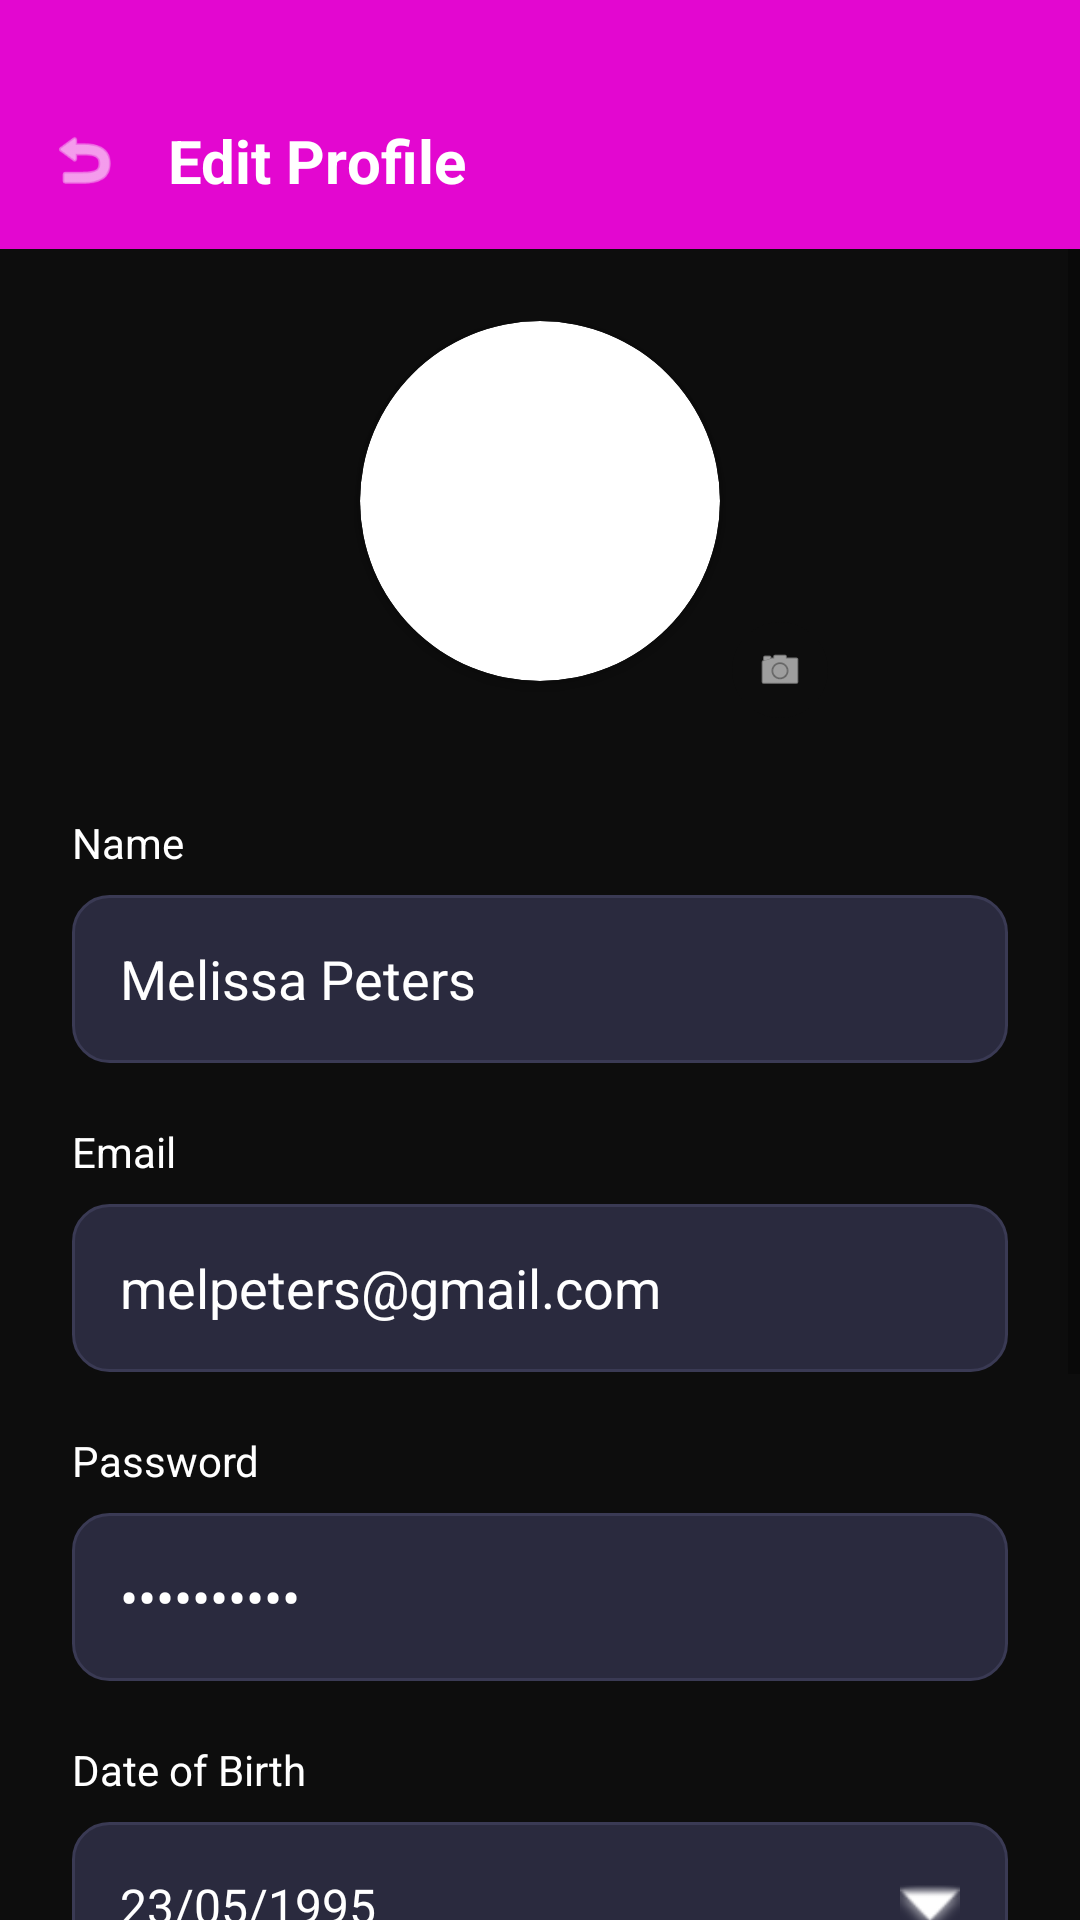

Layout XML and referenced resources for this Android screen:
<!-- AndroidManifest.xml: application theme Theme.CinemaTicketBooking -->
<!-- res/layout/activity_profile.xml -->
<?xml version="1.0" encoding="utf-8"?>
<LinearLayout xmlns:android="http://schemas.android.com/apk/res/android"
    xmlns:app="http://schemas.android.com/apk/res-auto"
    android:layout_width="match_parent"
    android:layout_height="match_parent"
    android:background="@color/background_dark"
    android:orientation="vertical">

    
    <LinearLayout
        android:layout_width="match_parent"
        android:layout_height="wrap_content"
        android:orientation="horizontal"
        android:paddingTop="40dp"
        android:paddingBottom="16dp"
        android:paddingStart="16dp"
        android:paddingEnd="16dp"
        android:gravity="center_vertical"
        android:background="@color/primary_purple">

        <ImageView
            android:id="@+id/back_icon"
            android:layout_width="24dp"
            android:layout_height="24dp"
            android:src="@android:drawable/ic_menu_revert"
            android:layout_marginEnd="16dp"
            android:tint="#FFFFFF" />

        <TextView
            android:layout_width="0dp"
            android:layout_height="wrap_content"
            android:layout_weight="1"
            android:text="Edit Profile"
            android:textColor="#FFFFFF"
            android:textSize="20sp"
            android:textStyle="bold" />

    </LinearLayout>

    
    <ScrollView
        android:layout_width="match_parent"
        android:layout_height="match_parent"
        android:fillViewport="true">

        <LinearLayout
            android:layout_width="match_parent"
            android:layout_height="wrap_content"
            android:orientation="vertical"
            android:padding="24dp">

            
            <LinearLayout
                android:layout_width="match_parent"
                android:layout_height="wrap_content"
                android:orientation="vertical"
                android:gravity="center"
                android:layout_marginBottom="32dp">

                <androidx.cardview.widget.CardView
                    android:layout_width="120dp"
                    android:layout_height="120dp"
                    app:cardCornerRadius="60dp"
                    app:cardElevation="4dp">

                    <ImageView
                        android:id="@+id/profile_image"
                        android:layout_width="match_parent"
                        android:layout_height="match_parent"
                        android:scaleType="centerCrop"
                        android:src="@drawable/profile_placeholder" />

                </androidx.cardview.widget.CardView>

                
                <ImageView
                    android:layout_width="32dp"
                    android:layout_height="32dp"
                    android:layout_marginTop="-20dp"
                    android:layout_marginStart="80dp"
                    android:background="@drawable/circle_background"
                    android:padding="8dp"
                    android:src="@android:drawable/ic_menu_camera"
                    android:tint="#FFFFFF" />

            </LinearLayout>

            
            <LinearLayout
                android:layout_width="match_parent"
                android:layout_height="wrap_content"
                android:orientation="vertical"
                android:layout_marginBottom="20dp">

                <TextView
                    android:layout_width="wrap_content"
                    android:layout_height="wrap_content"
                    android:text="Name"
                    android:textColor="#FFFFFF"
                    android:textSize="14sp"
                    android:layout_marginBottom="8dp" />

                <EditText
                    android:id="@+id/edit_name"
                    android:layout_width="match_parent"
                    android:layout_height="56dp"
                    android:background="@drawable/input_background"
                    android:hint="Enter your name"
                    android:text="Melissa Peters"
                    android:textColor="#FFFFFF"
                    android:textColorHint="#8E8E93"
                    android:paddingHorizontal="16dp"
                    android:inputType="textPersonName" />

            </LinearLayout>

            
            <LinearLayout
                android:layout_width="match_parent"
                android:layout_height="wrap_content"
                android:orientation="vertical"
                android:layout_marginBottom="20dp">

                <TextView
                    android:layout_width="wrap_content"
                    android:layout_height="wrap_content"
                    android:text="Email"
                    android:textColor="#FFFFFF"
                    android:textSize="14sp"
                    android:layout_marginBottom="8dp" />

                <EditText
                    android:id="@+id/edit_email"
                    android:layout_width="match_parent"
                    android:layout_height="56dp"
                    android:background="@drawable/input_background"
                    android:hint="Enter your email"
                    android:text="melpeters@gmail.com"
                    android:textColor="#FFFFFF"
                    android:textColorHint="#8E8E93"
                    android:paddingHorizontal="16dp"
                    android:inputType="textEmailAddress" />

            </LinearLayout>

            
            <LinearLayout
                android:layout_width="match_parent"
                android:layout_height="wrap_content"
                android:orientation="vertical"
                android:layout_marginBottom="20dp">

                <TextView
                    android:layout_width="wrap_content"
                    android:layout_height="wrap_content"
                    android:text="Password"
                    android:textColor="#FFFFFF"
                    android:textSize="14sp"
                    android:layout_marginBottom="8dp" />

                <EditText
                    android:id="@+id/edit_password"
                    android:layout_width="match_parent"
                    android:layout_height="56dp"
                    android:background="@drawable/input_background"
                    android:hint="Enter your password"
                    android:text="••••••••••"
                    android:textColor="#FFFFFF"
                    android:textColorHint="#8E8E93"
                    android:paddingHorizontal="16dp"
                    android:inputType="textPassword" />

            </LinearLayout>

            
            <LinearLayout
                android:layout_width="match_parent"
                android:layout_height="wrap_content"
                android:orientation="vertical"
                android:layout_marginBottom="20dp">

                <TextView
                    android:layout_width="wrap_content"
                    android:layout_height="wrap_content"
                    android:text="Date of Birth"
                    android:textColor="#FFFFFF"
                    android:textSize="14sp"
                    android:layout_marginBottom="8dp" />

                <LinearLayout
                    android:layout_width="match_parent"
                    android:layout_height="56dp"
                    android:background="@drawable/input_background"
                    android:orientation="horizontal"
                    android:gravity="center_vertical"
                    android:paddingHorizontal="16dp">

                    <TextView
                        android:id="@+id/date_of_birth"
                        android:layout_width="0dp"
                        android:layout_height="wrap_content"
                        android:layout_weight="1"
                        android:text="23/05/1995"
                        android:textColor="#FFFFFF"
                        android:textSize="16sp" />

                    <ImageView
                        android:layout_width="20dp"
                        android:layout_height="20dp"
                        android:src="@android:drawable/arrow_down_float"
                        android:tint="#FFFFFF" />

                </LinearLayout>

            </LinearLayout>

            
            <LinearLayout
                android:layout_width="match_parent"
                android:layout_height="wrap_content"
                android:orientation="vertical"
                android:layout_marginBottom="40dp">

                <TextView
                    android:layout_width="wrap_content"
                    android:layout_height="wrap_content"
                    android:text="Country/Region"
                    android:textColor="#FFFFFF"
                    android:textSize="14sp"
                    android:layout_marginBottom="8dp" />

                <LinearLayout
                    android:layout_width="match_parent"
                    android:layout_height="56dp"
                    android:background="@drawable/input_background"
                    android:orientation="horizontal"
                    android:gravity="center_vertical"
                    android:paddingHorizontal="16dp">

                    <TextView
                        android:id="@+id/country_region"
                        android:layout_width="0dp"
                        android:layout_height="wrap_content"
                        android:layout_weight="1"
                        android:text="Nigeria"
                        android:textColor="#FFFFFF"
                        android:textSize="16sp" />

                    <ImageView
                        android:layout_width="20dp"
                        android:layout_height="20dp"
                        android:src="@android:drawable/arrow_down_float"
                        android:tint="#FFFFFF" />

                </LinearLayout>

            </LinearLayout>

            
            <androidx.cardview.widget.CardView
                android:id="@+id/save_changes_btn"
                android:layout_width="match_parent"
                android:layout_height="56dp"
                app:cardCornerRadius="28dp"
                app:cardElevation="0dp"
                android:layout_marginBottom="24dp"
                app:cardBackgroundColor="@color/primary_blue">

                <TextView
                    android:layout_width="match_parent"
                    android:layout_height="match_parent"
                    android:text="Save Changes"
                    android:textColor="#FFFFFF"
                    android:textSize="16sp"
                    android:textStyle="bold"
                    android:gravity="center" />

            </androidx.cardview.widget.CardView>

        </LinearLayout>

    </ScrollView>

</LinearLayout>
<!-- resources referenced by this layout -->
<resources>
  <color name="background_dark">#0D0D0D</color>
  <color name="primary_blue">#007AFF</color>
  <color name="primary_purple">#E307D0</color>
  <!-- drawable circle_background (drawable) -->
  <?xml version="1.0" encoding="utf-8"?>
  <shape xmlns:android="http://schemas.android.com/apk/res/android"
      android:shape="oval">
      <solid android:color="@color/background_dark" />
  </shape>
  <!-- drawable input_background (drawable) -->
  <?xml version="1.0" encoding="utf-8"?>
  <shape xmlns:android="http://schemas.android.com/apk/res/android">
      <solid android:color="@color/background_secondary" />
      <corners android:radius="12dp" />
      <stroke android:width="1dp" android:color="@color/stroke_color" />
  </shape>
  <style name="Theme.CinemaTicketBooking" parent="Theme.MaterialComponents.DayNight.NoActionBar">
          
          <item name="colorPrimary">@color/primary_purple</item>
          <item name="colorPrimaryVariant">@color/background_dark</item>
          <item name="colorOnPrimary">@color/accent_white</item>
          
          <item name="colorSecondary">@color/secondary_red</item>
          <item name="colorSecondaryVariant">@color/secondary_gray</item>
          <item name="colorOnSecondary">@color/accent_white</item>
          
          <item name="android:statusBarColor" tools:targetApi="l">@color/primary_dark</item>
          
          <item name="android:windowBackground">@color/primary_dark</item>
          
          <item name="android:navigationBarColor">@color/primary_dark</item>
      </style>
  <color name="background_secondary">#2A2A3E</color>
  <color name="stroke_color">#3A3A54</color>
  <color name="accent_white">#FFFFFF</color>
  <color name="secondary_red">#EA2039</color>
  <color name="secondary_gray">#8C8C8C</color>
  <color name="primary_dark">#000000</color>
</resources>
